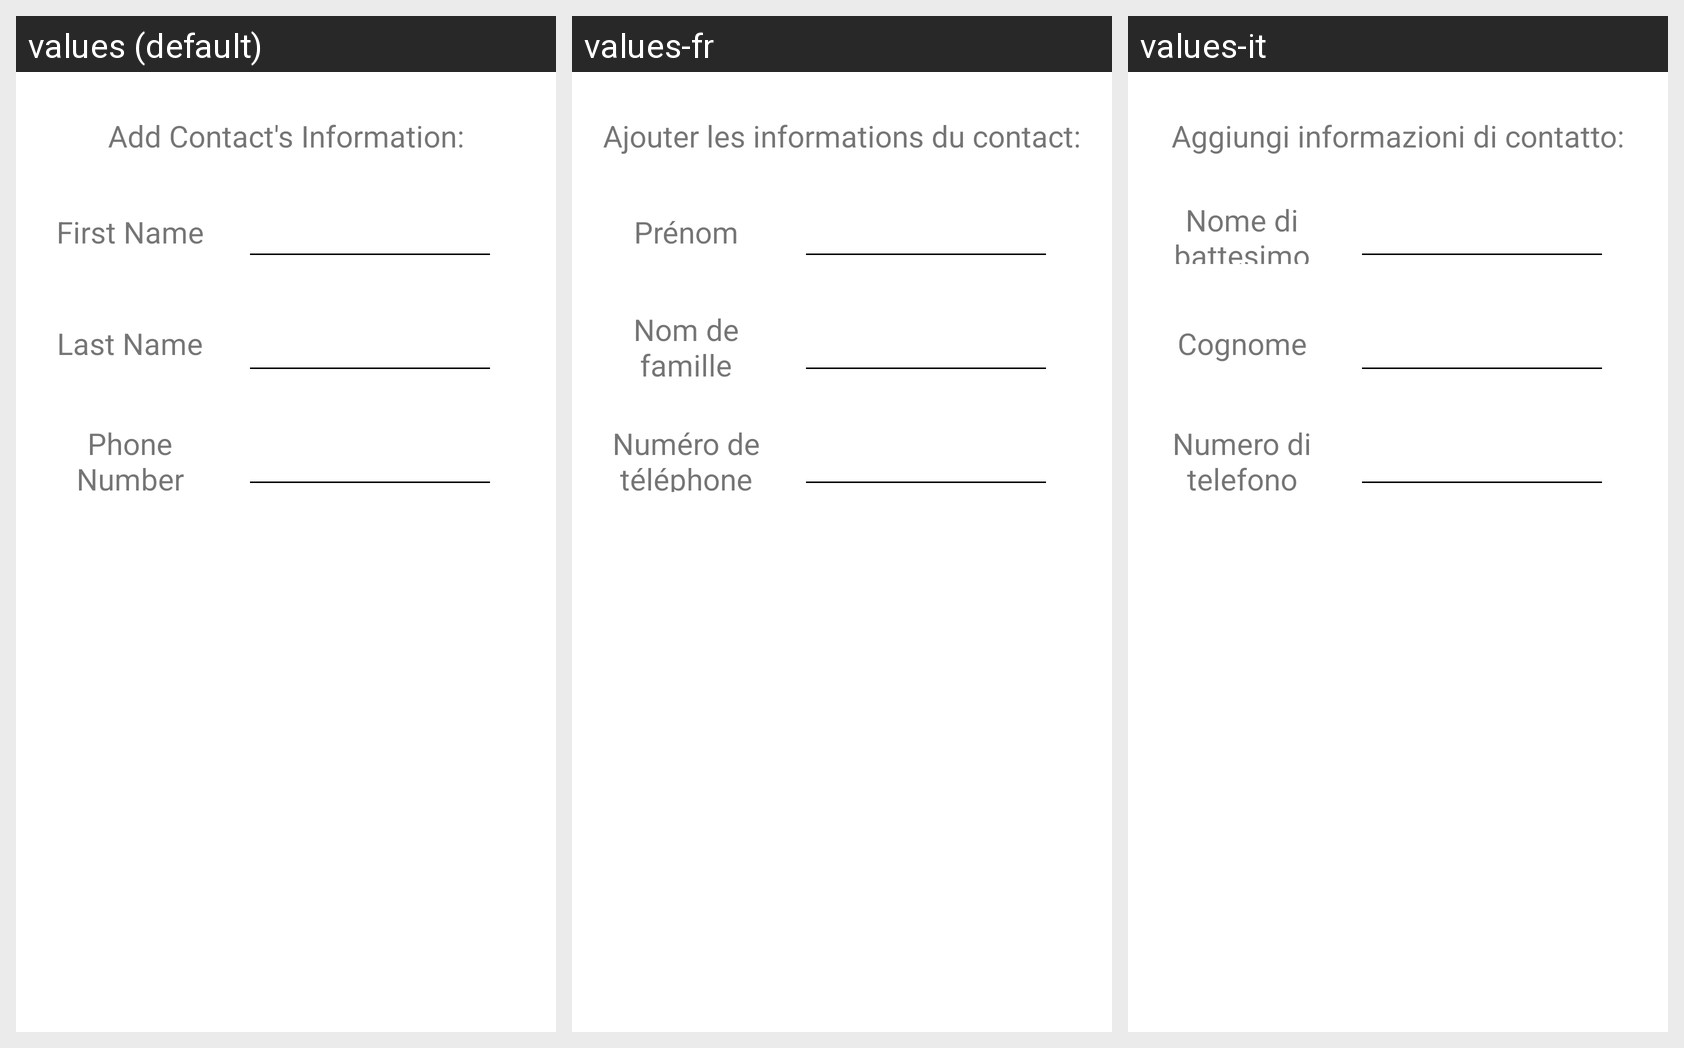

The Android screen below is rendered under several locales of the same app. Produce the string resources it draws, with the default and per-locale values.
Android screen res/layout/activity_add_contact.xml rendered under 3 locales, left to right: values (default), values-fr, values-it. Device: Nexus 5 (rendered at 1080×1920; each locale shown at half size, 540×960, under a caption strip naming it); theme AppTheme.
Strings drawn on this screen, with the default value and each locale's value (text and hints the layout hard-codes appear in the picture but are not listed):

first_name
  values: First Name
  values-fr: Prénom
  values-it: Nome di battesimo

last_name
  values: Last Name
  values-fr: Nom de famille
  values-it: Cognome

phone_number
  values: Phone Number
  values-fr: Numéro de téléphone
  values-it: Numero di telefono

save
  values: Save
  values-fr: Sauvegarder
  values-it: Salvare

add_contacts
  values: Add Contact's Information:
  values-fr: Ajouter les informations du contact:
  values-it: Aggiungi informazioni di contatto:
